Labelled photos from "ProvaDV", an image-classification folder in nigno17/Datasets. The possible labels are: apple, banana, dice, flat screwdriver, hammer, lemon, orange, spatula, tennis ball.

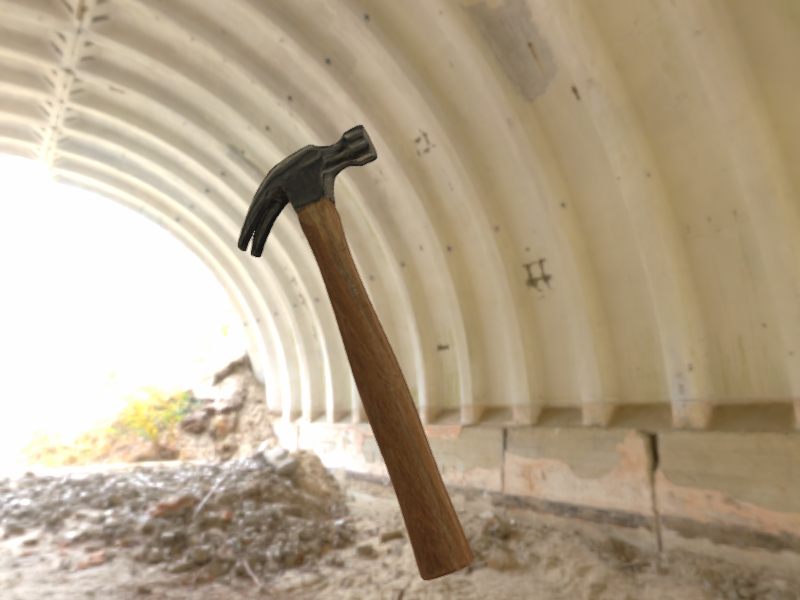
Label: hammer

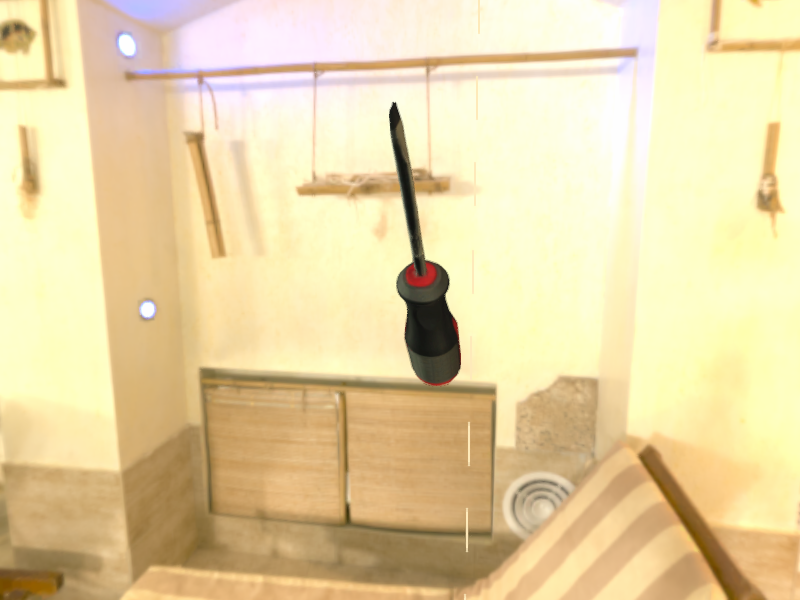
Label: flat screwdriver

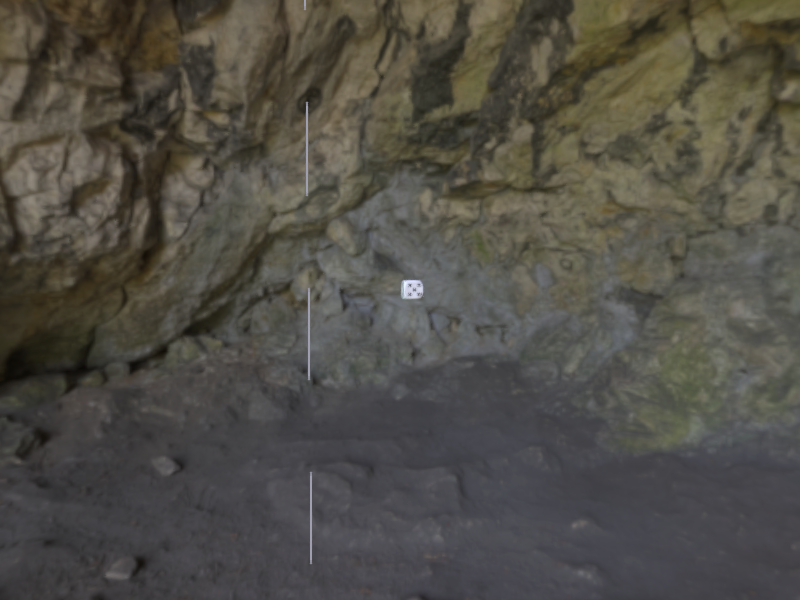
Label: dice

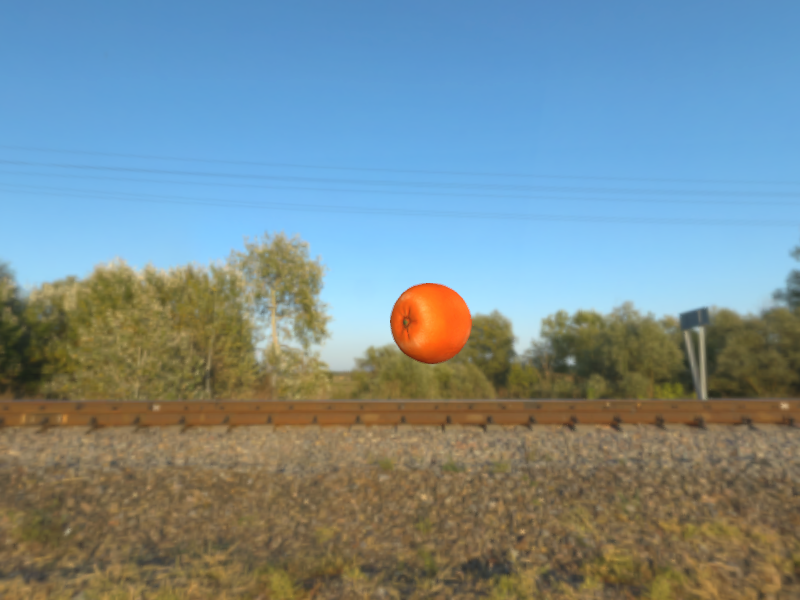
Label: orange

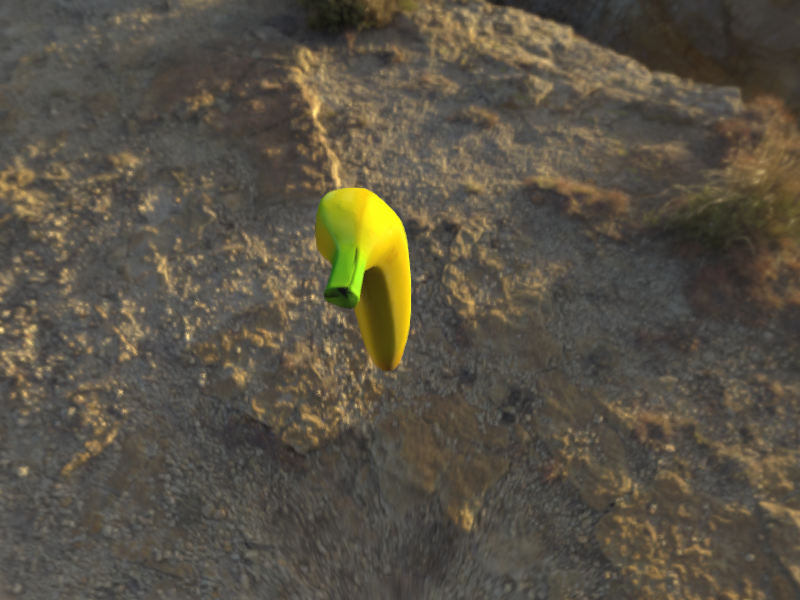
Label: banana

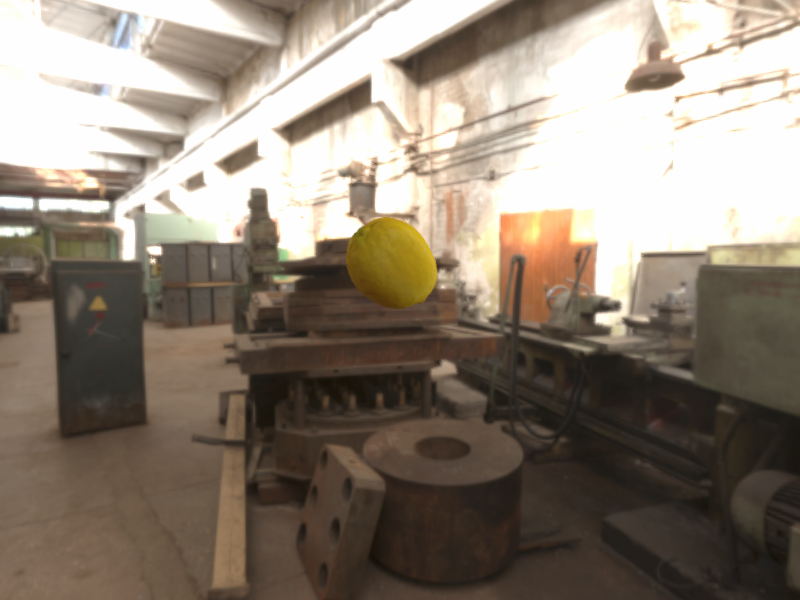
Label: lemon
